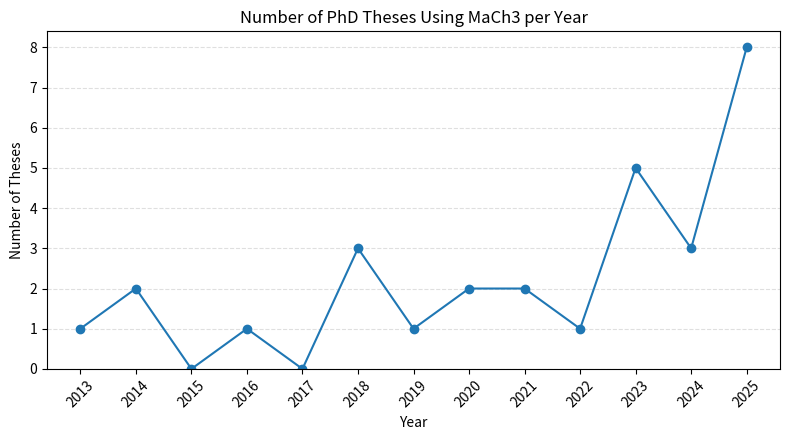

This chart was generated by the following Python code:
#!/usr/bin/env python3
"""
Plot number of MaCh3-related PhD theses per year.

Usage:
    python mach3_theses_per_year.py
"""

import re
from collections import Counter
import matplotlib.pyplot as plt

# ----------------------------------------------------------------------
# Paste / maintain the thesis list here (one entry per line)
# ----------------------------------------------------------------------
data = """
Mo Jia, Upgrading the Joint Neutrino Oscillation Analysis of T2K and Super-Kamiokande Experiments via Surfing in a High-dimensional Detector Uncertainty Space, (2025)
Michael Reh, Analysis of Detector Systematic Uncertainties Using Atmospheric Neutrinos in a Novel Markov Chain Monte Carlo Framework for T2K Data Runs 1-11, (2025)
Liban Warsame, First Bayesian neutrino oscillation analysis of DUNE, (2025)
Tailin Zhu, Measurement of neutrino oscillation parameters at T2K using new neutral current pion samples and probing future sensitivities with Hyper-Kamiokande, (2025)
Menai Lamers James, Development of a boosted decision tree antineutrino photon near detector sample for T2K, and design of the Hyper-Kamiokande outer detector and DAQ, (2025)
Andres Lopez Moreno, Reparametrisations of the leptonic mixing matrix for neutrino oscillation analysis in the T2K experiment, (2025)
Henry Wallace, Analysis of Neutrino Oscillations at Current and Future Accelerator Neutrino Experiments, (2025)
Ewan Miller, Constraining the Flux and Cross Section Uncertainties for the T2K Experiment Using ND280 Data, (2025)
Thomas Holvey, New measurements of neutrino oscillation parameters and development of novel interaction uncertainties at current and future long-baseline experiments, (2024)
Yashwanth S Prabhu, Expanded νe CC1π+ sample selection and improved systematic treatments for neutrino oscillation parameter determination with T2K data, (2024)
Alex Carter, Constraining systematic uncertainties using T2K Near Detector with X and Y FGD2 scintillator layers information in Markov chain Monte Carlo framework, (2024)
Nauman Akhlaq, Developing the T2K Neutrino Oscillation Analysis by Using Pion Samples at the Near Detector, (2023)
Evan Arthur Gerald Goodman, Combining T2K With Other Experiments to Better Constrain Oscillation Parameters, (2023)
Kamil Skwarczynski, Constraining neutrino cross-section and flux models using T2K Near Detector with proton information in Markov chain Monte Carlo framework, (2023)
Charles Naseby, Understanding the impact of an expanded neutral current pion production model on long-baseline oscillation analyses at T2K, (2023)
Ed Atkin, Neutrino Oscillation Analysis at the T2K experiment including studies of new uncertainties on interactions involving additional final state hadrons, (2023)
Dan Barrow, The sensitivity to oscillation parameters from a simultaneous beam and atmospheric neutrino analysis that combines the T2K and SK experiments, (2022)
Artur Sztuc, Standard and non-standard neutrino-antineutrino oscillation analyses and event reconstruction studies using Markov chain Monte Carlo methods at T2K, (2021)
Kevin Wood, Measurement of Neutrino Oscillation Parameters with T2K Data Corresponding to 3.6 × 10^21 Protons on Target Using a Bayesian Framework, (2021)
Will Parker, Constraining Systematic Uncertainties at T2K using Near Detector Data, (2020)
Tomoyo Yoshida, A study of single charged-pion production events at Super-Kamiokande induced by charged-current interaction of T2K-beam muon neutrinos, (2020)
Clarence Wret, Minimising Systematic Uncertainties in the T2K Experiment Using Near-Detector and External Data, (2019)
Xiaoyue Li, A Joint Analysis of T2K Beam Neutrino and Super-Kamiokande Sub-GeV Atmospheric Neutrino Data, (2018)
Leïla Haegel, Measurement Of Neutrino Oscillation Parameters Using Neutrino And Antineutrino Data Of The T2K Experiment, (2018)
Elder Pinzon, Measurement of Pion-Carbon Cross Sections at DUET and Measurement of Neutrino Oscillation Parameters at the T2K Experiment, (2018)
Kirsty Duffy, Measurement of the neutrino oscillation parameters sin2θ23, ∆m232, sin2θ13, and δCP in neutrino and antineutrino oscillation at T2K, (2016)
Patrick de Perio, Joint Three-Flavour Oscillation Analysis of Numu Disappearance and Nue Appearance in the T2K Neutrino Beam, (2014)
Richard Calland, A 3 flavour joint near and far detector neutrino oscillation analysis at T2K, (2014)
Casey Bojechko, Simultaneous Analysis of Near and Far Detector Samples of the T2K Experiment to Measure Muon Neutrino Disappearance, (2013)
"""

# ----------------------------------------------------------------------
# Extract years
# ----------------------------------------------------------------------
years = re.findall(r"\((\d{4})\)", data)
years = list(map(int, years))

# Count theses per year
counts = Counter(years)

# Build continuous year range
min_year = min(counts)
max_year = max(counts)
all_years = list(range(min_year, max_year + 1))
values = [counts.get(y, 0) for y in all_years]

# ----------------------------------------------------------------------
# Plot
# ----------------------------------------------------------------------
plt.figure(figsize=(8, 4.5))
plt.plot(all_years, values, marker="o")

plt.title("Number of PhD Theses Using MaCh3 per Year")
plt.xlabel("Year")
plt.ylabel("Number of Theses")

plt.xticks(all_years, rotation=45)
plt.ylim(bottom=0)
plt.grid(True, axis="y", linestyle="--", alpha=0.4)

plt.tight_layout()

# Instead of plt.show(), save to PDF
plt.savefig("mach3_theses_per_year.pdf")
print("Plot saved as mach3_theses_per_year.pdf")

# ----------------------------------------------------------------------
# Also print a table (useful for sanity checks / papers)
# ----------------------------------------------------------------------
print("\nTheses per year:")
for y in all_years:
    print(f"{y}: {counts.get(y,0)}")
